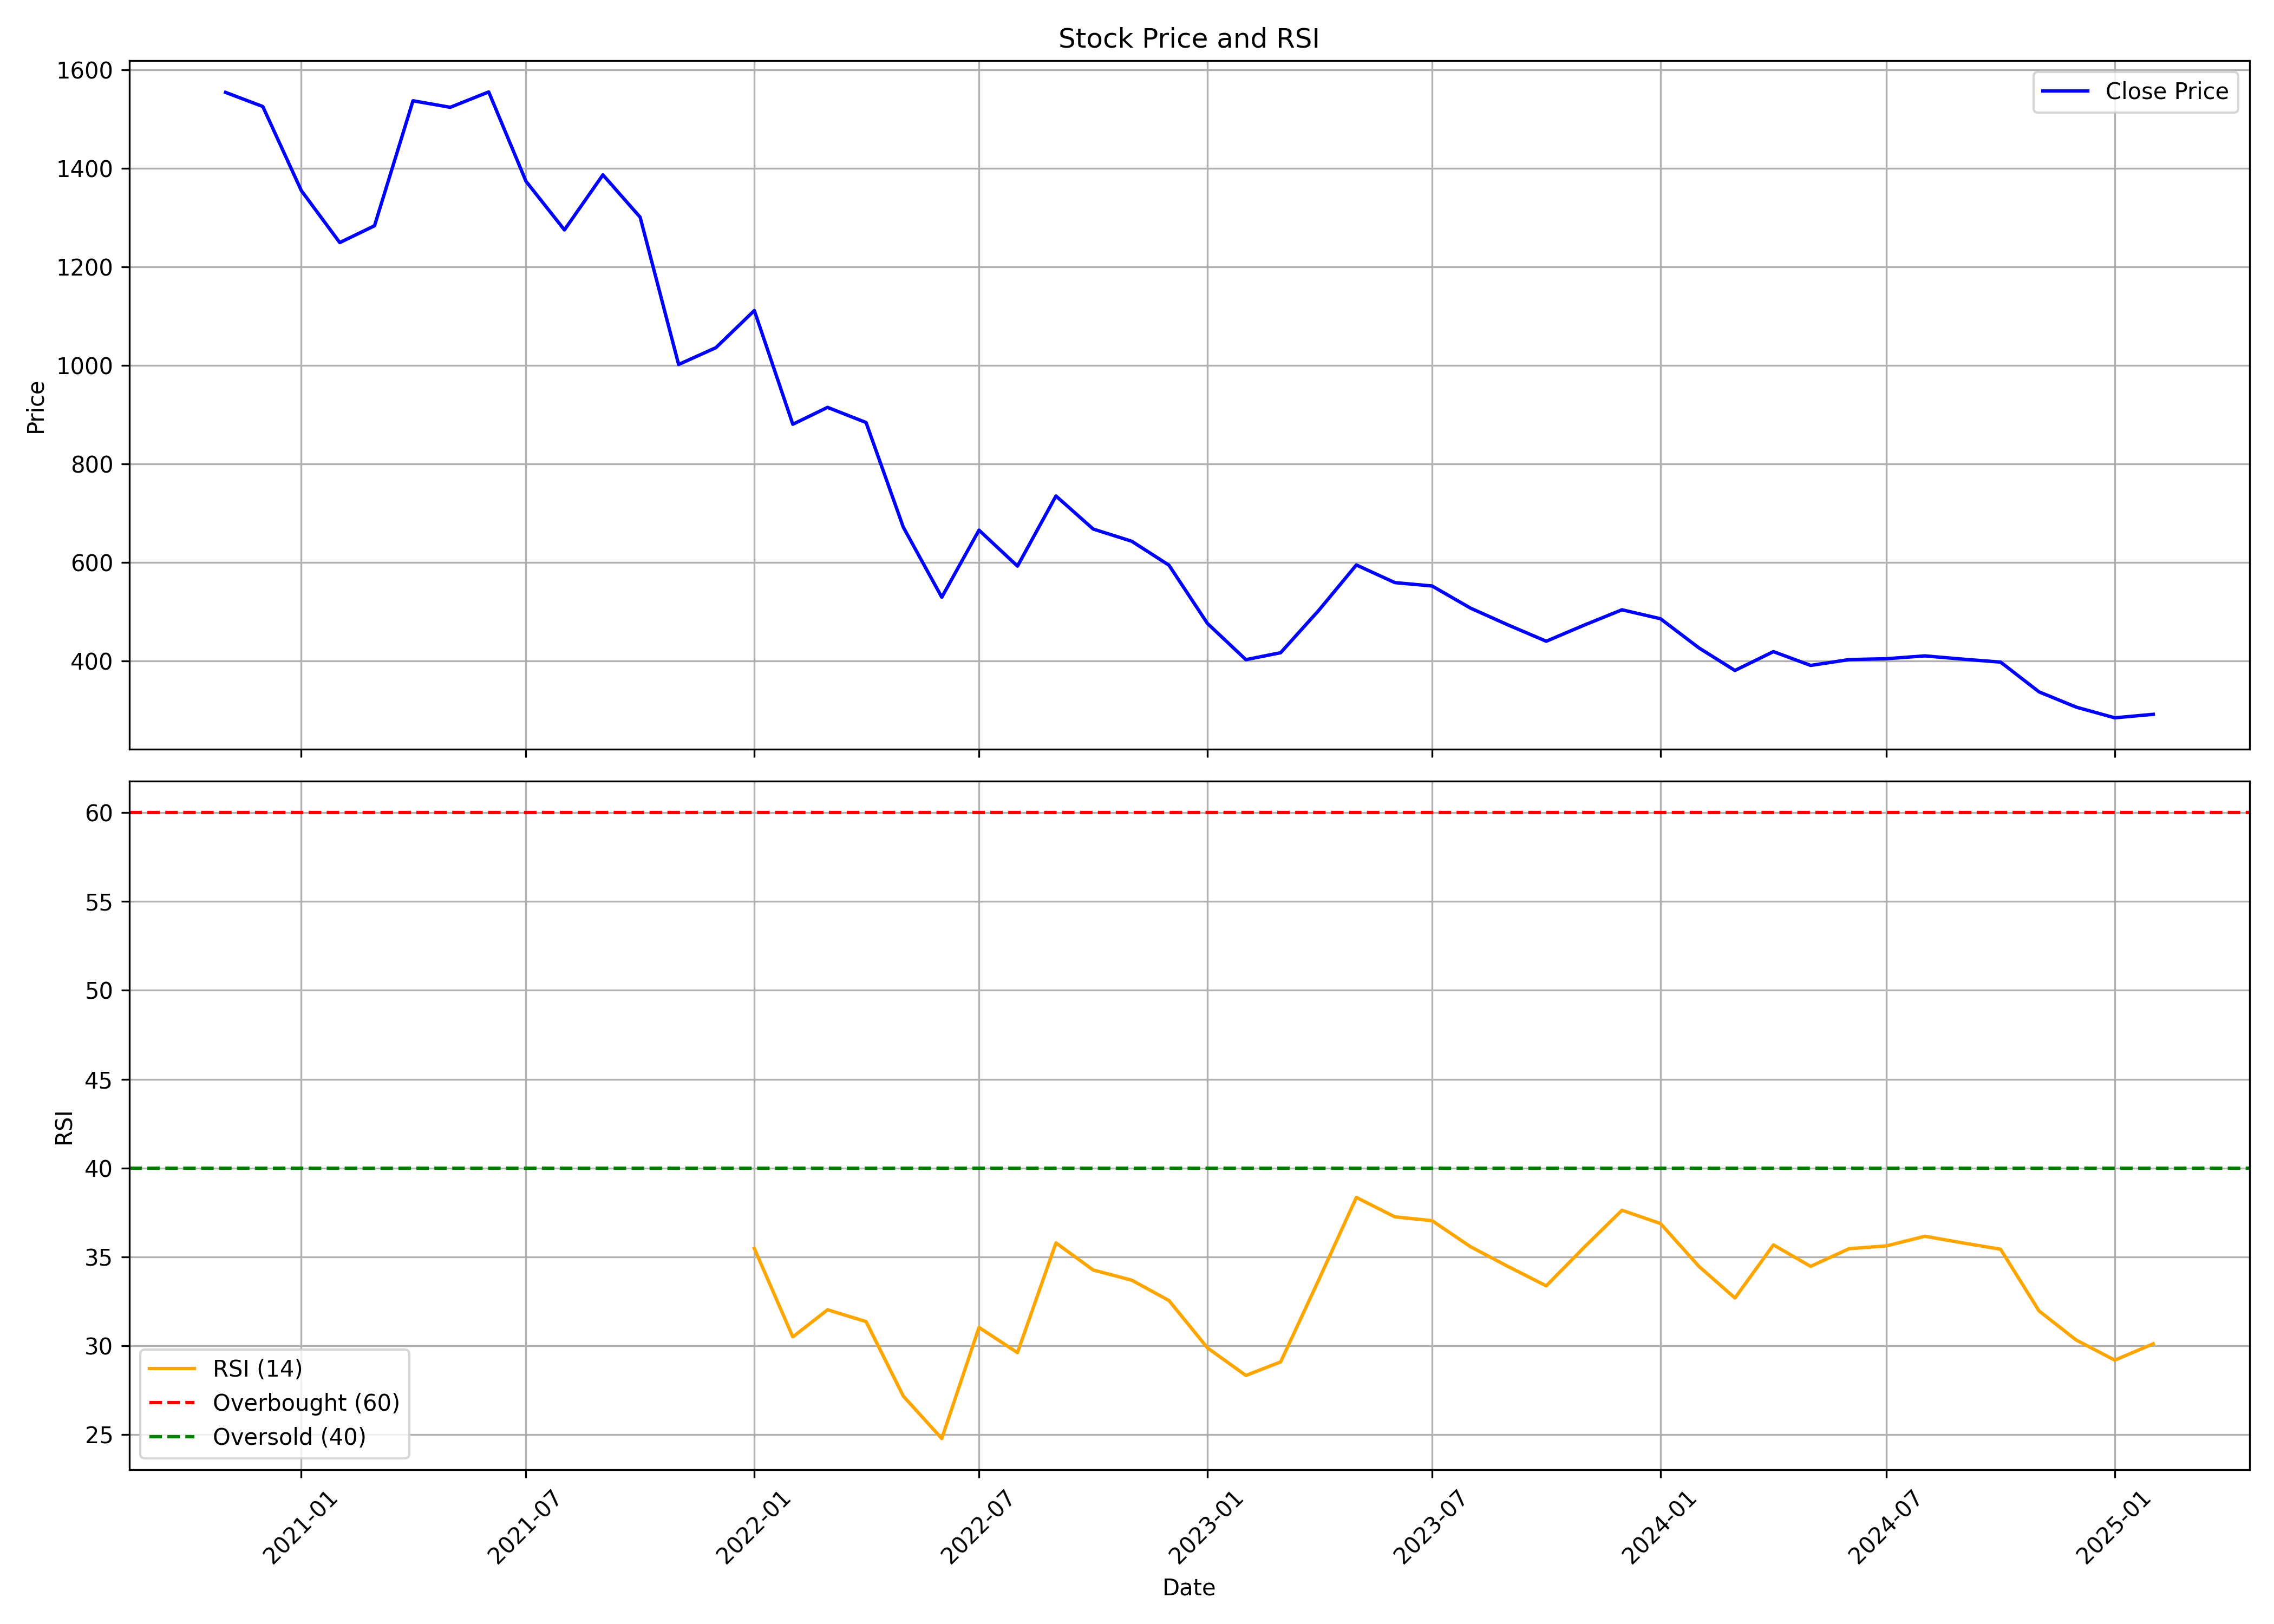

The table this chart was drawn from, first rows:
, date, symbol, open, high, low, close, volume, rsi
0, 2020-11-01, VALIANTORG, 1651, 1912, 1468, 1554, 939556, 
1, 2020-12-01, VALIANTORG, 1565, 1978, 1512, 1525, 991963, 
2, 2021-01-01, VALIANTORG, 1526, 1584, 1346, 1355, 453742, 
3, 2021-02-01, VALIANTORG, 1356, 1480, 1227, 1249, 452668, 
4, 2021-03-01, VALIANTORG, 1256, 1316, 1114, 1283, 863461, 
5, 2021-04-01, VALIANTORG, 1283, 1605, 1230, 1537, 914962, 
6, 2021-05-01, VALIANTORG, 1564, 1836, 1478, 1524, 2154266, 
7, 2021-06-01, VALIANTORG, 1510, 1709, 1468, 1555, 1185501, 
8, 2021-07-01, VALIANTORG, 1565, 1565, 1346, 1374, 746195, 
9, 2021-08-01, VALIANTORG, 1381, 1479, 1272, 1275, 1674861, 
10, 2021-09-01, VALIANTORG, 1300, 1473, 1276, 1387, 1209008, 
11, 2021-10-01, VALIANTORG, 1377, 1654, 1286, 1301, 2395700, 
12, 2021-11-01, VALIANTORG, 1305, 1338, 996.9, 1002, 902988, 
13, 2021-12-01, VALIANTORG, 1017, 1117, 963.6, 1036, 954768, 
14, 2022-01-01, VALIANTORG, 1068, 1350, 1037, 1111, 1583136, 35.47
15, 2022-02-01, VALIANTORG, 1130, 1187, 785.8, 880.5, 984844, 30.49
16, 2022-03-01, VALIANTORG, 880.5, 1083, 826.6, 914.8, 3717596, 32.02
17, 2022-04-01, VALIANTORG, 921.6, 1028, 861.2, 884.1, 1125494, 31.36
18, 2022-05-01, VALIANTORG, 877.9, 896.7, 620.7, 671.7, 1177413, 27.16
19, 2022-06-01, VALIANTORG, 676.5, 720.1, 500.7, 529.4, 2263976, 24.77
20, 2022-07-01, VALIANTORG, 528, 729, 521.5, 665.6, 4319721, 31.03
21, 2022-08-01, VALIANTORG, 671.3, 671.3, 571.1, 592.6, 1580937, 29.61
22, 2022-09-01, VALIANTORG, 601, 863.2, 590.1, 735, 4906592, 35.78
23, 2022-10-01, VALIANTORG, 737.9, 772.3, 663.6, 667.9, 628557, 34.26
24, 2022-11-01, VALIANTORG, 670.9, 747.3, 618.6, 643.1, 925570, 33.69
25, 2022-12-01, VALIANTORG, 646.6, 692.5, 566.1, 594.6, 729933, 32.54
26, 2023-01-01, VALIANTORG, 597.7, 606.5, 471, 476.3, 1026511, 29.88
27, 2023-02-01, VALIANTORG, 478.9, 484.5, 399.4, 402.8, 1414635, 28.32
28, 2023-03-01, VALIANTORG, 405.0, 484.0, 355.0, 416.9, 6564726, 29.08
29, 2023-04-01, VALIANTORG, 420.8, 528.0, 420, 503.6, 3423951, 33.75
30, 2023-05-01, VALIANTORG, 503.6, 607.0, 460.0, 595, 5564975, 38.34
31, 2023-06-01, VALIANTORG, 590.4, 635.0, 540.8, 559.2, 2294298, 37.25
32, 2023-07-01, VALIANTORG, 563, 568.0, 487.1, 552.3, 1739084, 37.03
33, 2023-08-01, VALIANTORG, 555, 557.8, 453.4, 507.3, 2770059, 35.57
34, 2023-09-01, VALIANTORG, 509.8, 531, 463.5, 472.4, 1617286, 34.43
35, 2023-10-01, VALIANTORG, 472.4, 492.4, 431, 440.1, 895443, 33.37
36, 2023-11-01, VALIANTORG, 440.1, 477.6, 423.5, 473.3, 1329826, 35.57
37, 2023-12-01, VALIANTORG, 473.0, 517, 460.1, 504, 1959176, 37.62
38, 2024-01-01, VALIANTORG, 504.0, 516.1, 481.0, 485.9, 1137728, 36.87
39, 2024-02-01, VALIANTORG, 487.3, 494.5, 425.0, 426.6, 1146336, 34.46
40, 2024-03-01, VALIANTORG, 430, 469.7, 377.0, 380.8, 2220634, 32.68
41, 2024-04-01, VALIANTORG, 403, 440.8, 394.6, 419, 1312754, 35.67
42, 2024-05-01, VALIANTORG, 419, 426.9, 387.6, 391, 699528, 34.46
43, 2024-06-01, VALIANTORG, 396.0, 451.8, 368.1, 402.9, 1198399, 35.46
44, 2024-07-01, VALIANTORG, 402.0, 434.7, 370.0, 404.6, 1680115, 35.61
45, 2024-08-01, VALIANTORG, 405.1, 423, 383.9, 410.4, 1112746, 36.16
46, 2024-09-01, VALIANTORG, 414.9, 456.2, 394.2, 403.7, 2212619, 35.78
47, 2024-10-01, VALIANTORG, 405.0, 440.0, 385.1, 397.8, 1158128, 35.43
48, 2024-11-01, VALIANTORG, 400, 435.6, 306.8, 337.4, 1009216, 31.95
49, 2024-12-01, VALIANTORG, 335.1, 349.5, 300.0, 306.4, 871634, 30.31
50, 2025-01-01, VALIANTORG, 307.0, 320.4, 275.0, 284.7, 692803, 29.19
51, 2025-02-01, VALIANTORG, 281.0, 298.7, 255.5, 291.8, 346926, 30.1
